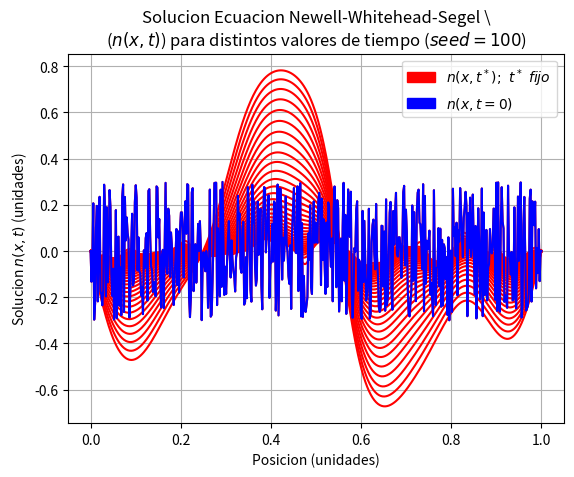

The script that saved this image:

# coding: utf-8

# In[31]:

from __future__ import division
import numpy as np
import matplotlib.pyplot as plt
import matplotlib.patches as mpatches

# P1 Tarea 6


class Crank_Nicolson(object):
    def __init__(self, condiciones_borde, condiciones_iniciales):
        '''Inicializa la clase con los valores
        de las condiciones de borde, condiciones
        iniciales, mu, gamma, etc.'''
        self.cb = condiciones_borde  # n(x=0,t)=1 y n(x=1,t)=0
        self.ci = condiciones_iniciales  # n(x,0)=exp(-x**2/0.1)
        self.mu = 1.5
        self.gamma = 0.001
        self.t_actual = 0
        self.numinterx = 499
        self.numptosx = 500
        self.dx = 1/self.numinterx

    # matrices tridiagonales

    def calcula_d(self, n, dt, r, pregunta):
        d = np.zeros(self.numptosx)
        if pregunta == 1:
            for i in range(1, self.numptosx - 1):
                d[i] = r * n[i+1] + (1-2*r) * n[i] +                        r * n[i-1] + dt*(n[i] - n[i]**2)
        else:
            for i in range(1, self.numptosx - 1):
                d[i] = r * n[i+1] + (1-2*r) * n[i] +                        r * n[i-1] + dt*(n[i] - n[i]**3)
        return d

    def calcula_alpha_y_beta(self, n, dt, r, pregunta):
        d = self.calcula_d(n, dt, r, pregunta)
        alpha = np.zeros(self.numptosx)
        beta = np.zeros(self.numptosx)
        Aplus = -1 * r
        Acero = (1 + 2 * r)
        Aminus = -1 * r
        if pregunta == 1:
            alpha[0] = 0
            beta[0] = 1  # viene de n(t, 0) = 1, n(t, 1) = 0
        else:
            alpha[0] = 0
            beta[0] = 0
        for i in range(1, self.numptosx - 1):
            alpha[i] = -Aplus / (Acero + Aminus*alpha[i-1])
            beta[i] = (d[i] - Aminus*beta[i-1]) / (Aminus*alpha[i-1] + Acero)
        return alpha, beta

    def avanza_CN(self, n, nnext, dt, r, pregunta):
        # recibe arreglos n, nnext, alpha y beta
        '''Retorna el valor de la densidad de
        la especie para un paso de tiempo dt, por
        el metodo de Crank-Nicolson'''
        alpha, beta = self.calcula_alpha_y_beta(n, dt, r, pregunta)
        nnext[0], nnext[499] = self.cb
        for i in range(1, self.numptosx - 1):
            nnext[i] = alpha[i] * nnext[i+1] + beta[i]
        return nnext


def condicion_inicial_y_borde(condiciones, numptosx, pregunta, arreglox=None):
    if pregunta == 1:
        ci = np.zeros(len(arreglox))
        for i in range(len(arreglox)):
            ci[i] = np.exp((-arreglox[i]**2)/0.1)
        ci[0], ci[len(arreglox) - 1] = condiciones  # condiciones de borde
    else:
        ci = np.random.uniform(low=-0.3, high=0.3, size=numptosx)
    return ci
'''
# Main Setup P1


numptosx = 500
numptost = 5/dt + 1
xi = np.arange(0, 1, 1/(numptosx - 1))
ci = condicion_inicial_y_borde([1, 0], numptosx, 1, xi)  # n(0,x)
Fisher = Crank_Nicolson([1, 0], ci)
dt = 0.25 * (Fisher.mu/Fisher.gamma) * (Fisher.dx**2)
r = dt*Fisher.gamma/(2*(Fisher.dx**2)*Fisher.mu)

# solucion parte difusion


n = ci
nnext = np.zeros(numptosx)
N = np.zeros((numptosx, int(numptost)))
N[:, 0] = ci
for i in range(1, int(numptost)):
    nnext = Fisher.avanza_CN(n, nnext, dt, r, 1)
    n = nnext
    N[:, i] = nnext

# Graficos


x = np.linspace(0, 1, numptosx)
fig1 = plt.figure(1)
fig1.clf()
for j in range(0, len(N[0]), 100):  # Grafica menos curvas
    plt.plot(x, N[:, j], 'r-')
plt.plot(x, N[:, 0], 'b-')  # Grafica condicion inicial
plt.title(r'Solucion Ecuacion Fisher-KPP ($n(x,t)$) \
para distintos valores de tiempo')
red_patch = mpatches.Patch(color='red', label=r'$n(x,t^*); \ t^* \ fijo $')
blue_patch = mpatches.Patch(color='blue', label=r'$n(x,t=0)$')
plt.legend(handles=[red_patch, blue_patch])
plt.xlabel('Posicion (unidades)')
plt.ylabel(r'Solucion $n(x,t)$ (unidades)')
fig1.savefig('fisherkpp')
plt.grid(True)
plt.show()
'''

# P2 Tarea 6


# Main setup P2


numptosx = 500
np.random.seed(100)
ci = condicion_inicial_y_borde([0, 0], numptosx, 2)
Fisher = Crank_Nicolson([0, 0], ci)
dt = 0.25 * (Fisher.mu/Fisher.gamma) * (Fisher.dx**2)
numptost = 5/dt + 1
r = dt*Fisher.gamma/(2*(Fisher.dx**2)*Fisher.mu)


# solucion parte difusion


n = ci
n[0] = 0
n[499] = 0
nnext = np.zeros(numptosx)
M = np.zeros((numptosx, int(numptost)))
M[:, 0] = ci
for i in range(1, int(numptost)):
    nnext = Fisher.avanza_CN(n, nnext, dt, r, 2)
    n = nnext
    M[:, i] = nnext

# Graficos


x = np.linspace(0, 1, numptosx)
fig2 = plt.figure(2)
fig2.clf()
for j in range(0, len(M[0]), 100):  # Grafica menos curvas
    plt.plot(x, M[:, j], 'r-')
plt.plot(x, M[:, 0], 'b-')  # Grafica condicion inicial
plt.title(r'Solucion Ecuacion Newell-Whitehead-Segel \
($n(x,t)$) para distintos valores de tiempo ($seed=100$)')
red_patch = mpatches.Patch(color='red', label=r'$n(x,t^*); \ t^* \ fijo$ ')
blue_patch = mpatches.Patch(color='blue', label=r'$n(x,t=0)$')
plt.legend(handles=[red_patch, blue_patch])
plt.xlabel('Posicion (unidades)')
plt.ylabel(r'Solucion $n(x,t)$ (unidades)')
fig2.savefig('newell')
plt.grid(True)
plt.show()


# In[ ]:



